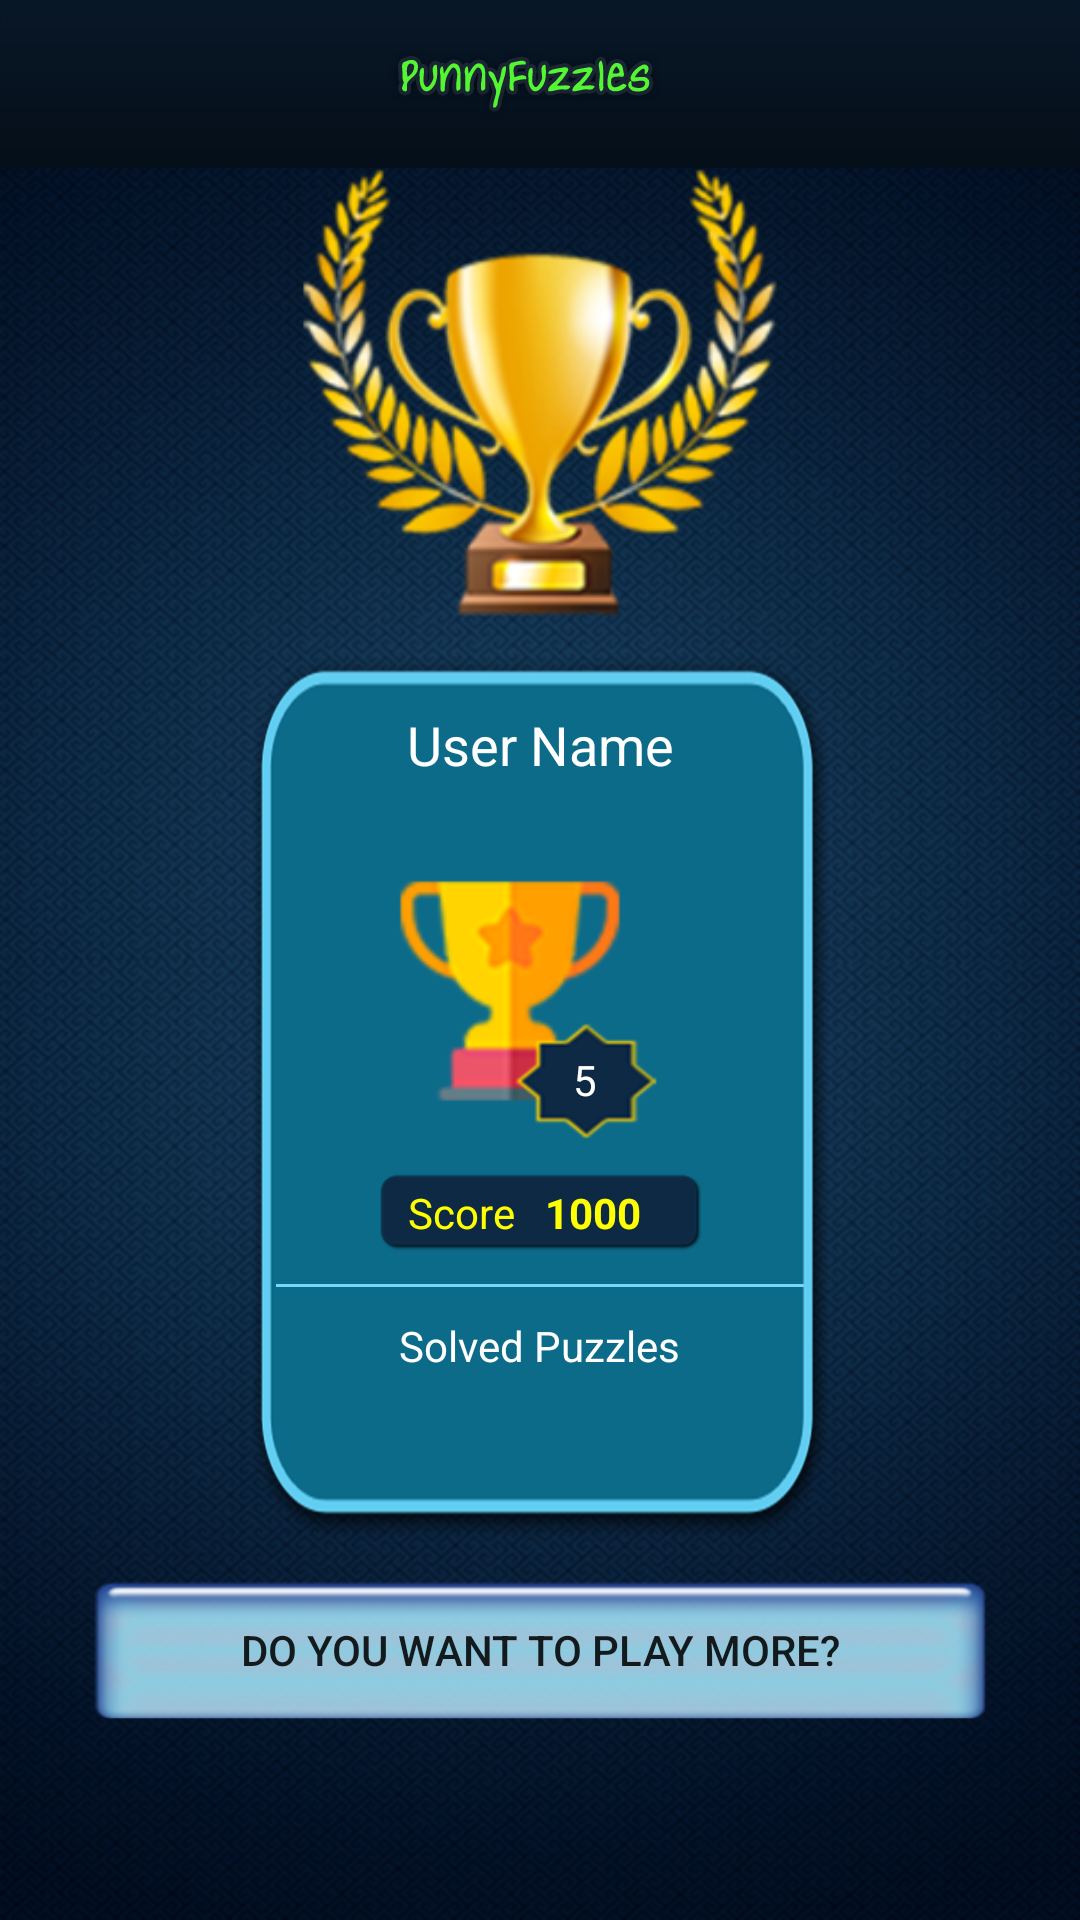

Reconstruct the res/layout file that produces this screen, plus the resources it refers to.
<!-- AndroidManifest.xml: application theme AppTheme -->
<!-- res/layout/activity_scoreboard.xml -->
<?xml version="1.0" encoding="utf-8"?>
<LinearLayout xmlns:android="http://schemas.android.com/apk/res/android"
    android:layout_width="match_parent"
    android:layout_height="match_parent"
    android:background="@drawable/bg"
    android:orientation="vertical">

    <android.support.v7.widget.Toolbar
        android:id="@+id/toolbar"
        android:layout_width="match_parent"
        android:layout_height="?attr/actionBarSize"
        android:layout_alignParentTop="true"
        android:background="@drawable/header"
        android:paddingRight="10dp"
        android:title="@string/some_text_to_display">

        <ImageButton
            android:id="@+id/btn_back"
            android:layout_width="wrap_content"
            android:layout_height="wrap_content"
            android:layout_gravity="left"
            android:layout_marginBottom="10dp"
            android:layout_marginLeft="5dp"
            android:layout_marginTop="10dp"
            android:background="@drawable/btn_back"
            android:onClick="btnBack_onClick"
            android:text="@string/none_to_display"
            android:visibility="gone" />

        <ImageView
            android:layout_width="wrap_content"
            android:layout_height="wrap_content"
            android:layout_gravity="center"
            android:src="@drawable/header_text" />

        <ImageButton
            android:id="@+id/btn_login"
            android:layout_width="wrap_content"
            android:layout_height="wrap_content"
            android:layout_gravity="right"
            android:layout_marginBottom="10dp"
            android:layout_marginRight="5dp"
            android:layout_marginTop="10dp"
            android:background="@drawable/btn_logout"
            android:onClick="btnLogin_onClick"
            android:text="@string/none_to_display"
            android:visibility="gone" />

    </android.support.v7.widget.Toolbar>

    <ImageView
        android:id="@+id/trophy_ranking_scoreboard"
        android:layout_width="match_parent"
        android:layout_height="150dp"
        android:src="@drawable/trophy_ranking_scoreboard" />

    <LinearLayout
        android:layout_width="wrap_content"
        android:layout_height="300dp"
        android:layout_gravity="center"
        android:layout_margin="10dp"
        android:background="@drawable/scorebord_bg_user"
        android:orientation="vertical">

        <TextView
            android:id="@+id/tv_username"
            android:layout_width="match_parent"
            android:layout_height="wrap_content"
            android:layout_marginTop="20dp"
            android:gravity="center"
            android:text="User Name"
            android:textColor="@color/white"
            android:textSize="18sp" />

        <RelativeLayout
            android:id="@+id/relative_layout2"
            android:layout_width="match_parent"
            android:layout_height="wrap_content"
            android:gravity="center">

            <ImageView
                android:id="@+id/profile_image_edit"
                android:layout_width="@dimen/dimens_80dp"
                android:layout_height="@dimen/dimens_100dp"
                android:layout_gravity="center"
                android:layout_marginTop="@dimen/dimens_20dp"
                android:src="@drawable/score_ranking_trophy" />

            <LinearLayout
                android:id="@+id/profile_image_edit_upload"
                android:layout_width="@dimen/dimens_50dp"
                android:layout_height="@dimen/dimens_40dp"
                android:layout_alignBottom="@+id/profile_image_edit"
                android:layout_alignParentLeft="true"
                android:layout_gravity="center"
                android:layout_marginLeft="@dimen/dimens_40dp"
                android:layout_marginRight="10dp"
                android:background="@drawable/score_ranking_star"
                android:orientation="vertical">

                <TextView
                    android:id="@+id/tv_score"
                    android:layout_width="match_parent"
                    android:layout_height="wrap_content"
                    android:layout_gravity="center"
                    android:layout_marginTop="@dimen/dimens_10dp"
                    android:gravity="center"
                    android:src="@android:drawable/ic_menu_camera"
                    android:text="5"
                    android:textColor="@color/white" />

            </LinearLayout>


        </RelativeLayout>

        <LinearLayout
            android:layout_width="wrap_content"
            android:layout_height="wrap_content"
            android:layout_gravity="center"
            android:layout_marginTop="@dimen/dimens_10dp"
            android:background="@drawable/score_ranking_bg"
            android:orientation="horizontal">

            <TextView
                android:layout_width="match_parent"
                android:layout_height="wrap_content"
                android:layout_gravity="center"
                android:layout_marginLeft="@dimen/dimens_10dp"
                android:gravity="center"
                android:text="Score"
                android:textColor="#FFFF00" />

            <TextView
                android:id="@+id/lblscore"
                android:layout_width="match_parent"
                android:layout_height="wrap_content"
                android:layout_gravity="center"
                android:layout_marginLeft="@dimen/dimens_10dp"
                android:gravity="center"
                android:text="1000"
                android:textColor="#FFFF00"
                android:textStyle="bold" />
        </LinearLayout>

        <LinearLayout
            android:layout_width="match_parent"
            android:layout_height="wrap_content"
            android:layout_gravity="center"
            android:layout_marginTop="@dimen/dimens_10dp"
            android:gravity="center"
            android:orientation="horizontal"
            android:visibility="gone">

            <TextView
                android:layout_width="wrap_content"
                android:layout_height="wrap_content"
                android:layout_gravity="center"
                android:text="2"
                android:textColor="@color/white"
                android:textSize="@dimen/text_size_18sp" />

            <TextView
                android:layout_width="wrap_content"
                android:layout_height="wrap_content"
                android:layout_gravity="center"
                android:text="/"
                android:textColor="@color/white"
                android:textSize="@dimen/text_size_18sp" />

            <TextView
                android:layout_width="wrap_content"
                android:layout_height="wrap_content"
                android:layout_gravity="center"
                android:text="5"
                android:textColor="@color/white"
                android:textSize="@dimen/text_size_18sp" />
        </LinearLayout>

        <View
            android:layout_width="match_parent"
            android:layout_height="1dp"
            android:layout_margin="@dimen/dimens_10dp"
            android:background="#73D8FB"></View>

        <TextView
            android:layout_width="wrap_content"
            android:layout_height="wrap_content"
            android:layout_gravity="center"
            android:text="Solved Puzzles"
            android:textColor="@color/white"
            android:textSize="@dimen/text_size_14sp" />


    </LinearLayout>

    <Button
        android:id="@+id/button2"
        android:layout_width="match_parent"
        android:layout_height="wrap_content"
        android:layout_alignParentBottom="true"
        android:layout_gravity="center"
        android:layout_marginLeft="@dimen/dimens_30dp"
        android:layout_marginRight="@dimen/dimens_30dp"
        android:background="@drawable/play_again_button"
        android:text="Do you want to play more?"
        android:textSize="14sp" />

    <Button
        android:id="@+id/btn_scoreboard"
        android:layout_width="wrap_content"
        android:layout_height="wrap_content"
        android:layout_gravity="center"
        android:background="@drawable/score_ranking_button"
        android:text="Scoreboard Ranking"
        android:textAllCaps="false"
        android:textStyle="bold"
        android:visibility="gone" />
</LinearLayout>
<!-- resources referenced by this layout -->
<resources>
  <color name="white">#FFFFFF</color>
  <dimen name="dimens_100dp">100dp</dimen>
  <dimen name="dimens_10dp">10dp</dimen>
  <dimen name="dimens_20dp">20dp</dimen>
  <dimen name="dimens_30dp">30dp</dimen>
  <dimen name="dimens_40dp">40dp</dimen>
  <dimen name="dimens_50dp">50dp</dimen>
  <dimen name="dimens_80dp">80dp</dimen>
  <dimen name="text_size_14sp">14sp</dimen>
  <dimen name="text_size_18sp">18sp</dimen>
  <!-- drawable bg: png bitmap (drawable-hdpi, 646498 bytes) -->
  <!-- drawable btn_back: png bitmap (drawable-hdpi, 19662 bytes) -->
  <!-- drawable btn_logout: png bitmap (drawable-hdpi, 19743 bytes) -->
  <!-- drawable header: png bitmap (drawable-hdpi, 18139 bytes) -->
  <!-- drawable header_text: png bitmap (drawable-hdpi, 23946 bytes) -->
  <!-- drawable play_again_button: png bitmap (drawable-hdpi, 3456 bytes) -->
  <!-- drawable score_ranking_bg: png bitmap (drawable-hdpi, 886 bytes) -->
  <!-- drawable score_ranking_button: png bitmap (drawable-hdpi, 9174 bytes) -->
  <!-- drawable score_ranking_star: png bitmap (drawable-hdpi, 1518 bytes) -->
  <!-- drawable score_ranking_trophy: png bitmap (drawable-hdpi, 2283 bytes) -->
  <!-- drawable scorebord_bg_user: png bitmap (drawable-hdpi, 8087 bytes) -->
  <!-- drawable trophy_ranking_scoreboard: png bitmap (drawable-hdpi, 19872 bytes) -->
  <string name="none_to_display" />
  <string name="some_text_to_display">some text to display</string>
  <style name="AppTheme" parent="Theme.AppCompat.Light.DarkActionBar">
          
          
          <item name="colorPrimary">@color/colorPrimary</item>
          <item name="colorPrimaryDark">@color/colorPrimaryDark</item>
          <item name="colorAccent">@color/colorAccent</item>
          <item name="windowActionBar">false</item>
          <item name="windowNoTitle">true</item>
          <item name="actionMenuTextColor">@android:color/white</item>
  
      </style>
  <color name="colorPrimary">#3F51B5</color>
  <color name="colorPrimaryDark">#303F9F</color>
  <color name="colorAccent">#4BD562</color>
</resources>
